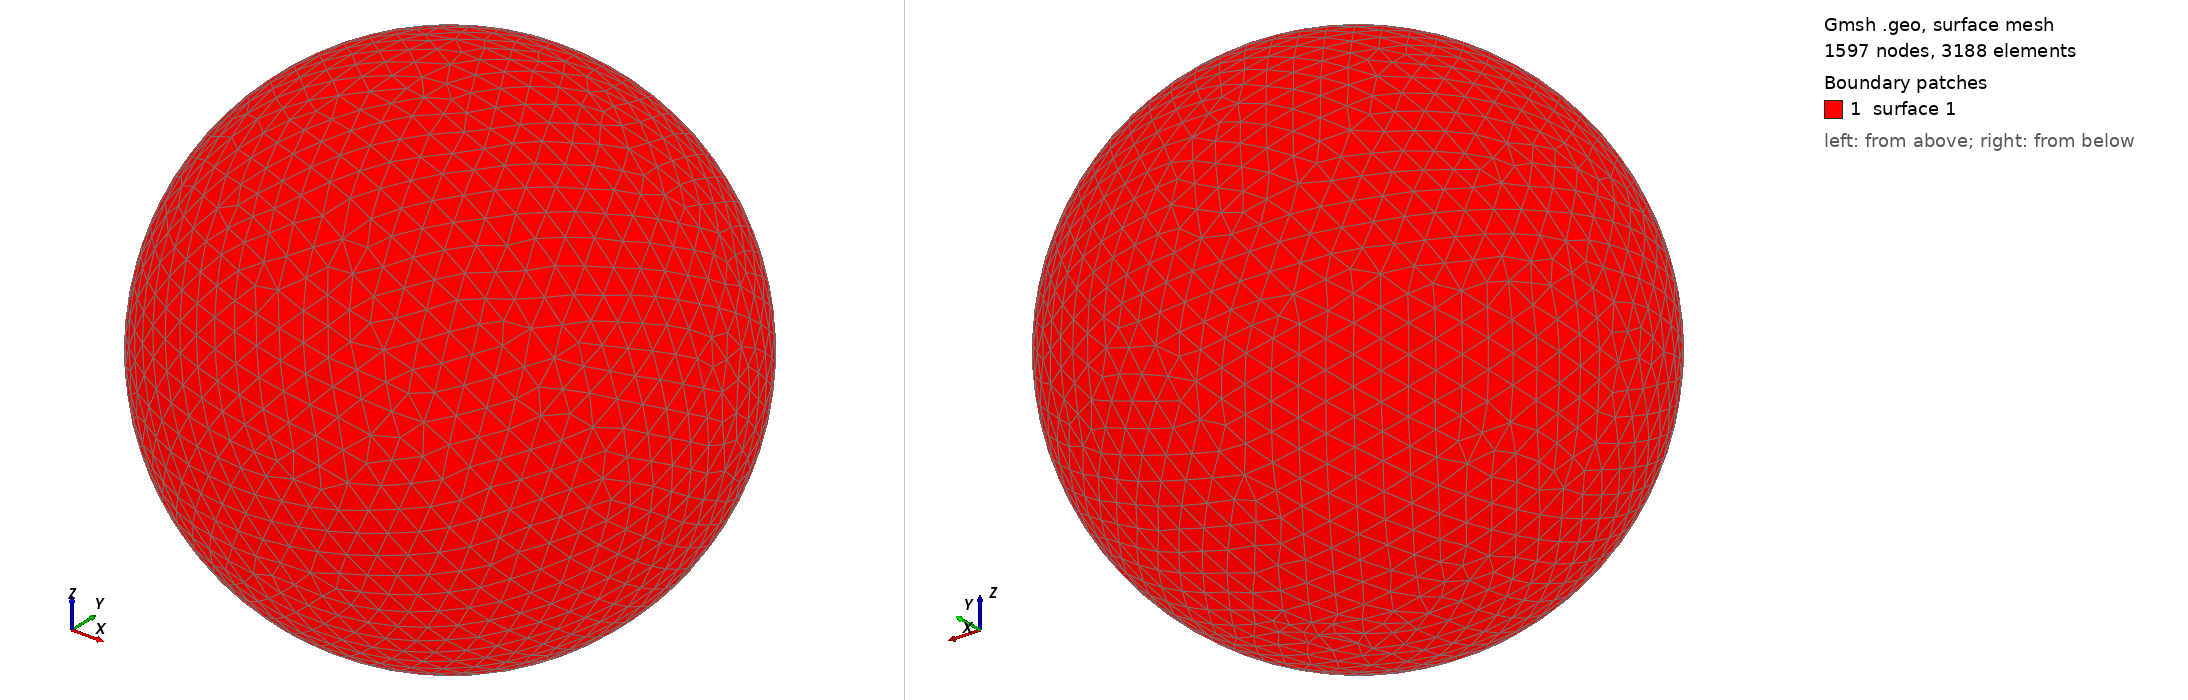

Gmsh geometry script, surface-meshed: 1597 nodes, 3188 surface elements. Boundary patches (legend numbers): 1 surface 1. Left view from above one corner, right view from below the opposite corner. The script declares no physical surfaces, so the legend lists its geometric surfaces. The drawing asked Gmsh for element sizes between 1% and 20% of the model's largest extent; the script's own settings can give other sizes.

=== shot1474.geo (drawn) ===
SetFactory("OpenCASCADE");
Point(1) = {0,0,0,0};
Sphere(1) = {0,0,0,0.05257000};
MeshSize{ PointsOf{ Surface{:}; } } = 0.005257000;
Mesh.ElementOrder=1;
Mesh.Format=39;
